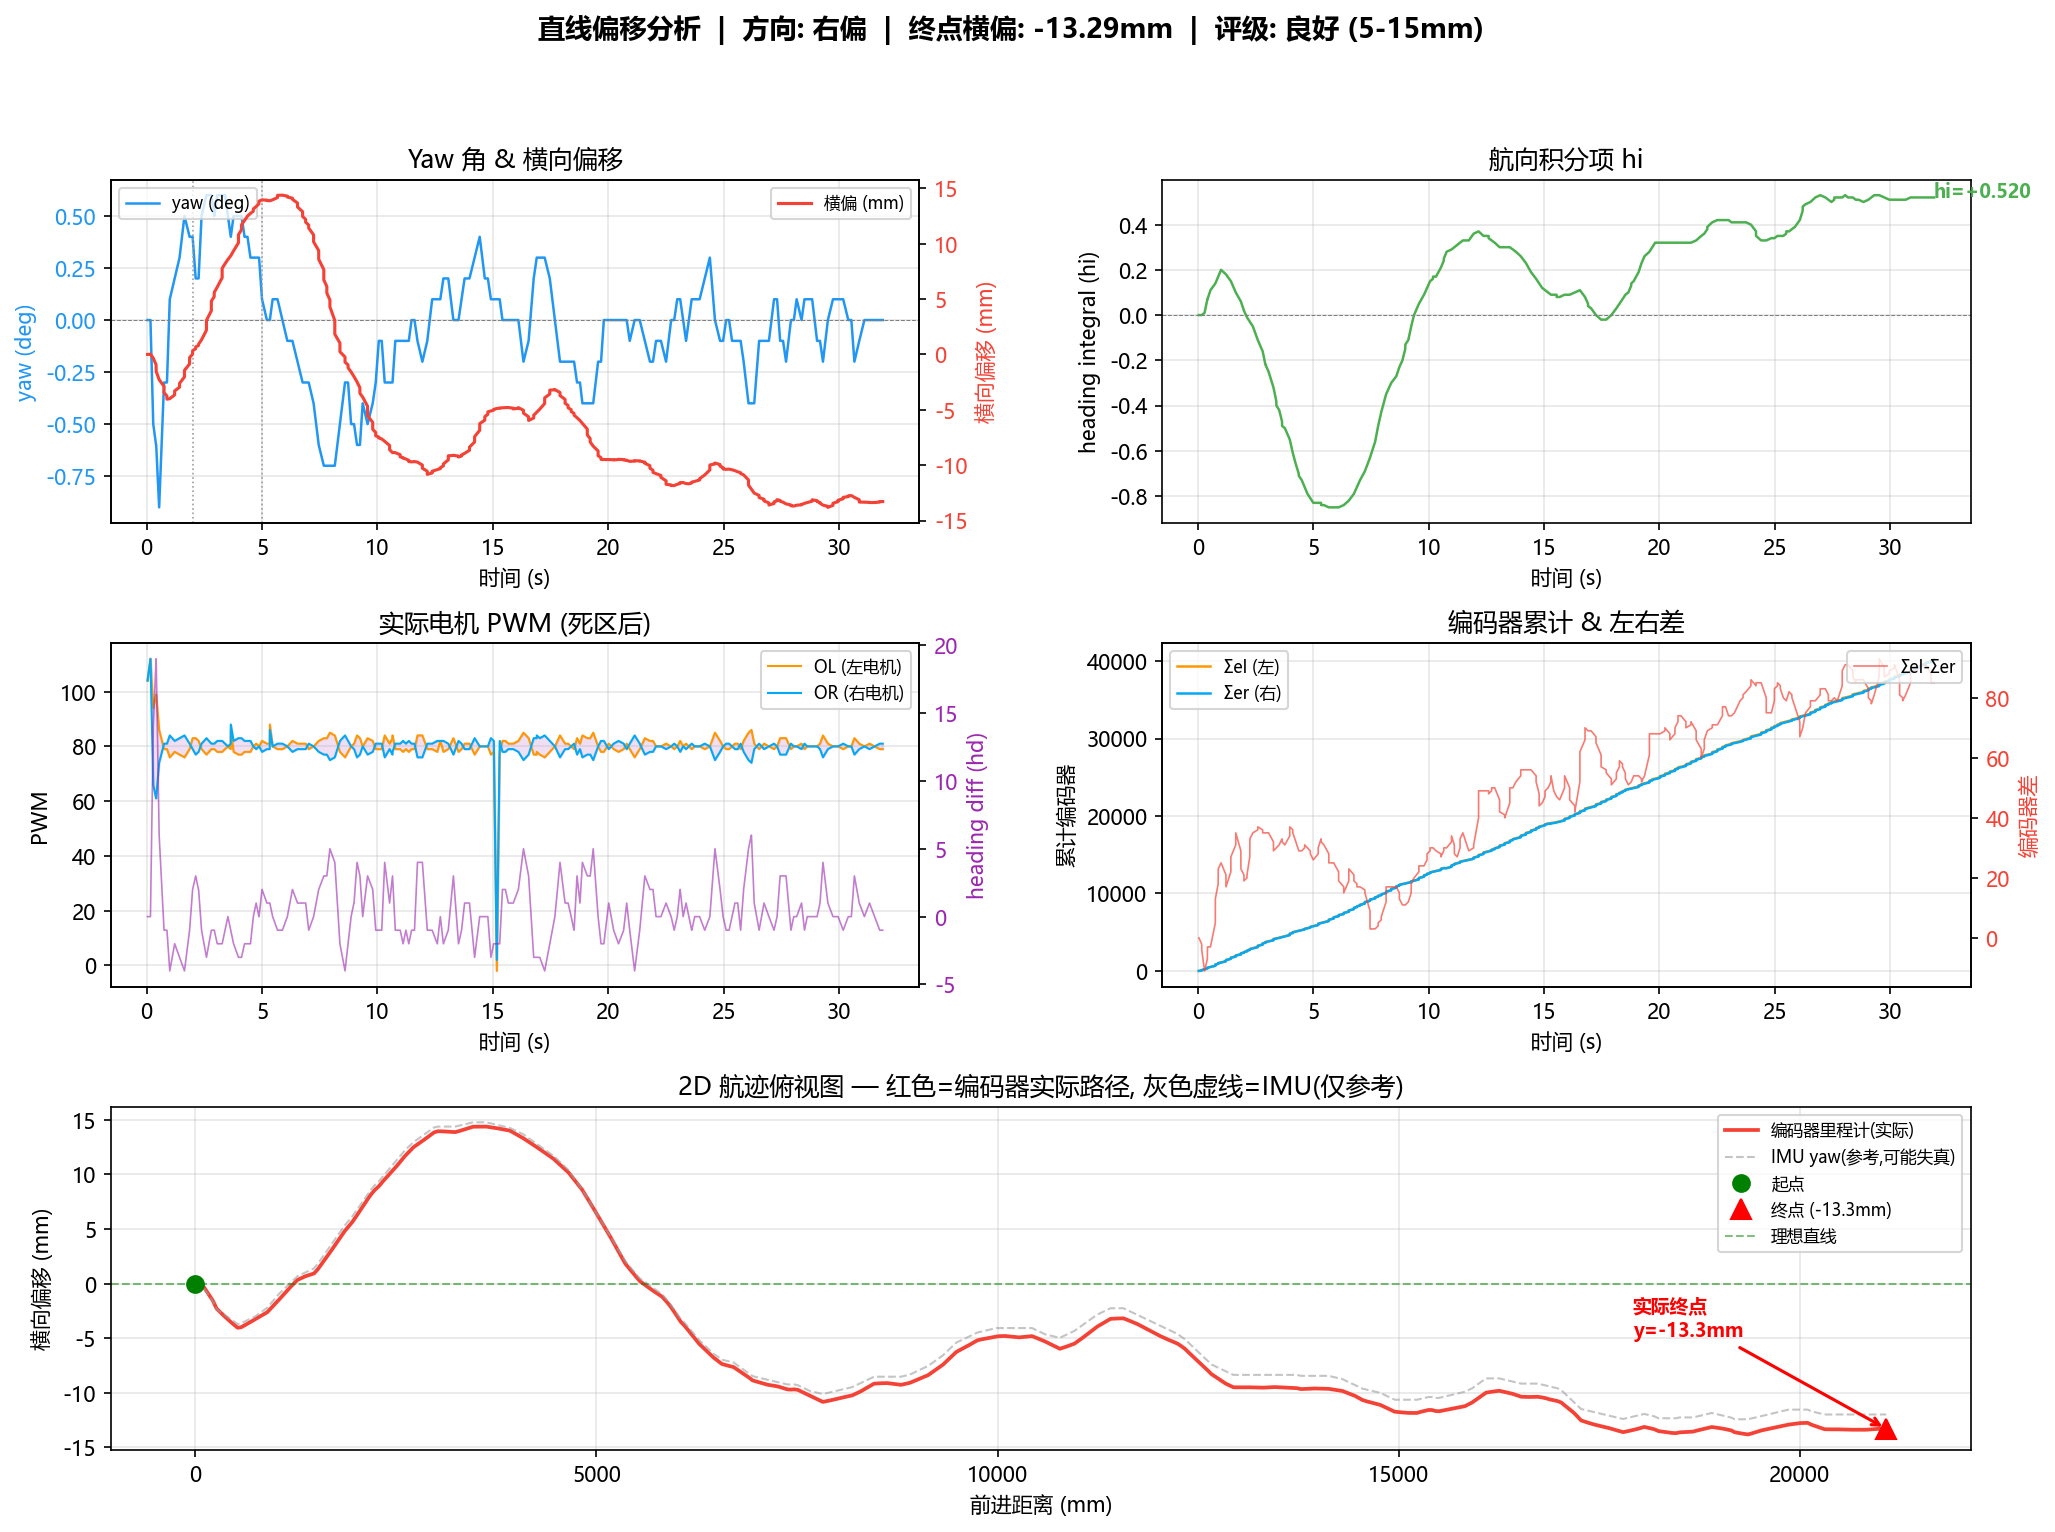

Values plotted in this chart, from the file beside it:
t_ms, t_s, yaw, yr, hi, hd, pc, ol, or, el, er, cum_el, cum_er, x_enc_mm, y_enc_mm, theta_enc_deg, x_imu_mm, y_imu_mm, v_mps
39, 0.0390, 0.00, 0.00, 0.0000, 0, 104, 104, 104, 0, 0, 0, 0, 0.000, 0.000, 0.000, 0.000, 0.000, 0.0000
161, 0.1610, 0.00, 0.00, 0.0000, 0, 112, 112, 112, 54, 56, 54, 56, 28.8, 0.010, 0.414, 28.8, 0.000, 0.2360
165, 0.1650, 0.00, 0.00, 0.0000, 0, 112, 112, 112, 54, 56, 108, 112, 57.6, 0.021, 0.828, 57.6, 0.000, 7.199
286, 0.2860, -0.50, -3.50, 0.0100, 14, 49, 94, 66, 94, 101, 202, 213, 108.6, -0.336, 2.276, 108.6, -0.445, 0.4219
408, 0.4080, -0.60, -5.20, 0.0700, 19, 67, 99, 61, 105, 101, 307, 314, 162.6, -0.931, 1.448, 162.6, -1.010, 0.4421
413, 0.4130, -0.60, -5.20, 0.0700, 19, 67, 99, 61, 105, 101, 412, 415, 216.5, -1.536, 0.621, 216.5, -1.575, 10.79
542, 0.5420, -0.90, -0.50, 0.1100, 6, 23, 86, 74, 92, 92, 504, 507, 264.7, -2.282, 0.621, 264.7, -2.332, 0.3734
753, 0.7530, -0.30, 0.90, 0.1400, -1, 40, 79, 81, 164, 156, 668, 663, 348.4, -2.884, -1.034, 348.4, -2.770, 0.3970
754, 0.7540, -0.30, 0.90, 0.1400, -1, 40, 79, 81, 164, 156, 832, 819, 432.2, -3.452, -2.690, 432.2, -3.209, 83.78
876, 0.8760, -0.30, 0.90, 0.1700, -1, 59, 79, 81, 93, 88, 925, 907, 479.6, -3.747, -3.724, 479.6, -3.457, 0.3884
880, 0.8800, -0.30, 0.90, 0.1700, -1, 59, 79, 81, 93, 88, 1018, 995, 527, -4.040, -4.759, 527, -3.705, 11.85
1002, 1.002, 0.10, 1.20, 0.2000, -4, 28, 76, 84, 83, 81, 1101, 1076, 569.9, -3.998, -5.172, 569.9, -3.630, 0.3519
1213, 1.213, 0.20, 0.50, 0.1800, -2, 44, 78, 82, 158, 162, 1259, 1238, 653.7, -3.655, -4.345, 653.7, -3.338, 0.3970
1214, 1.214, 0.20, 0.50, 0.1800, -2, 44, 78, 82, 158, 162, 1417, 1400, 737.5, -3.300, -3.517, 737.5, -3.045, 83.78
1426, 1.426, 0.30, 0.60, 0.1500, -3, 55, 77, 83, 155, 150, 1572, 1550, 817.3, -2.958, -4.552, 817.3, -2.627, 0.3766
1426, 1.426, 0.30, 0.60, 0.1500, -3, 55, 77, 83, 155, 150, 1727, 1700, 897.2, -2.615, -5.586, 897.2, -2.209, 7.985
1639, 1.639, 0.50, 0.50, 0.1000, -4, 64, 76, 84, 145, 141, 1872, 1841, 972, -2.033, -6.414, 972, -1.556, 0.3515
1639, 1.639, 0.50, 0.50, 0.1000, -4, 64, 76, 84, 145, 141, 2017, 1982, 1047, -1.437, -7.241, 1047, -0.902, 7.487
1860, 1.86, 0.40, -0.30, 0.0600, -1, 71, 79, 81, 132, 138, 2149, 2120, 1118, -0.863, -6.000, 1118, -0.409, 0.3198
1861, 1.861, 0.40, -0.30, 0.0600, -1, 71, 79, 81, 132, 138, 2281, 2258, 1188, -0.289, -4.759, 1188, 0.085, 70.69
1992, 1.992, 0.40, -1.10, 0.0200, 2, 81, 83, 79, 80, 82, 2361, 2340, 1231, 0.024, -4.345, 1231, 0.381, 0.3238
1992, 1.992, 0.40, -1.10, 0.0200, 2, 81, 83, 79, 80, 82, 2441, 2422, 1273, 0.337, -3.931, 1273, 0.677, 4.241
2124, 2.124, 0.20, -1.10, -0.0100, 3, 38, 83, 77, 96, 95, 2537, 2517, 1323, 0.512, -4.138, 1323, 0.851, 0.3788
2125, 2.125, 0.20, -1.10, -0.0100, 3, 38, 83, 77, 96, 95, 2633, 2612, 1373, 0.677, -4.345, 1373, 1.026, 50
2246, 2.246, 0.20, -1.10, -0.0300, 2, 56, 82, 78, 104, 98, 2737, 2710, 1426, 0.804, -5.586, 1426, 1.210, 0.4371
2251, 2.251, 0.20, -1.10, -0.0300, 2, 56, 82, 78, 104, 98, 2841, 2808, 1479, 0.929, -6.828, 1479, 1.395, 10.58
2380, 2.38, 0.50, -0.40, -0.0500, -1, 16, 79, 81, 95, 93, 2936, 2901, 1528, 1.325, -7.241, 1528, 1.825, 0.3815
2592, 2.592, 0.60, -0.00, -0.1100, -3, 35, 77, 83, 164, 163, 3100, 3064, 1614, 2.195, -7.448, 1614, 2.721, 0.4038
2592, 2.592, 0.60, -0.00, -0.1100, -3, 35, 77, 83, 164, 163, 3264, 3227, 1699, 3.075, -7.655, 1699, 3.617, 8.561
2804, 2.804, 0.60, -0.50, -0.1600, -1, 48, 79, 81, 155, 156, 3419, 3383, 1781, 3.942, -7.448, 1781, 4.470, 0.3841
2804, 2.804, 0.60, -0.50, -0.1600, -1, 48, 79, 81, 155, 156, 3574, 3539, 1862, 4.810, -7.241, 1862, 5.323, 8.142
2926, 2.926, 0.50, -0.50, -0.2200, -1, 64, 79, 81, 87, 87, 3661, 3626, 1908, 5.212, -7.241, 1908, 5.720, 0.3734
2931, 2.931, 0.50, -0.50, -0.2200, -1, 64, 79, 81, 87, 87, 3748, 3713, 1953, 5.609, -7.241, 1953, 6.118, 9.111
3060, 3.06, 0.60, -0.30, -0.2500, -2, 24, 78, 82, 87, 87, 3835, 3800, 1999, 6.082, -7.241, 1999, 6.595, 0.3531
3272, 3.272, 0.60, -0.30, -0.3200, -2, 42, 78, 82, 145, 148, 3980, 3948, 2075, 6.927, -6.621, 2075, 7.398, 0.3618
3272, 3.272, 0.60, -0.30, -0.3200, -2, 42, 78, 82, 145, 148, 4125, 4096, 2152, 7.774, -6.000, 2152, 8.201, 7.671
3395, 3.395, 0.60, -0.70, -0.3800, -1, 60, 79, 81, 78, 77, 4203, 4173, 2193, 8.192, -6.207, 2193, 8.626, 0.3299
3399, 3.399, 0.60, -0.70, -0.4000, -1, 80, 79, 81, 0, 0, 4203, 4173, 2193, 8.192, -6.207, 2193, 8.626, 0.0000
3521, 3.521, 0.50, -0.70, -0.4200, 0, 60, 80, 80, 85, 84, 4288, 4257, 2237, 8.574, -6.414, 2237, 9.012, 0.3627
3643, 3.643, 0.40, -0.60, -0.4700, -1, 71, 79, 81, 94, 92, 4382, 4349, 2286, 8.901, -6.828, 2286, 9.352, 0.3991
3647, 3.647, 0.40, -0.60, -0.4900, -1, 87, 86, 88, 2, 3, 4384, 4352, 2287, 8.910, -6.621, 2287, 9.361, 0.3272
3767, 3.767, 0.50, -0.30, -0.5000, -2, 51, 78, 82, 95, 96, 4479, 4448, 2337, 9.352, -6.414, 2337, 9.798, 0.4167
3979, 3.979, 0.50, -0.10, -0.5500, -3, 58, 77, 83, 172, 169, 4651, 4617, 2426, 10.08, -7.034, 2426, 10.58, 0.4211
3979, 3.979, 0.50, -0.10, -0.5500, -3, 58, 77, 83, 172, 169, 4823, 4786, 2516, 10.81, -7.655, 2516, 11.36, 8.927
4110, 4.11, 0.50, 0.00, -0.6100, -3, 70, 77, 83, 95, 96, 4918, 4882, 2566, 11.26, -7.448, 2566, 11.79, 0.3817
4111, 4.111, 0.50, 0.00, -0.6100, -3, 70, 77, 83, 95, 96, 5013, 4978, 2616, 11.7, -7.241, 2616, 12.23, 50
4243, 4.243, 0.40, -0.10, -0.6600, -2, 16, 78, 82, 97, 100, 5110, 5078, 2667, 12.09, -6.621, 2667, 12.59, 0.3907
4365, 4.365, 0.40, -0.30, -0.7000, -2, 40, 78, 82, 97, 100, 5207, 5178, 2719, 12.48, -6.000, 2719, 12.95, 0.4227
4370, 4.37, 0.40, -0.30, -0.7100, -2, 65, 78, 82, 1, 1, 5208, 5179, 2719, 12.49, -6.000, 2719, 12.95, 0.1047
4499, 4.499, 0.30, -0.10, -0.7300, -2, 54, 78, 82, 87, 87, 5295, 5266, 2765, 12.73, -6.000, 2765, 13.19, 0.3531
4621, 4.621, 0.30, -0.70, -0.7600, 0, 69, 80, 80, 78, 77, 5373, 5343, 2805, 12.94, -6.207, 2805, 13.4, 0.3326
4625, 4.625, 0.30, -0.70, -0.7600, 0, 69, 80, 80, 78, 77, 5451, 5420, 2846, 13.14, -6.414, 2846, 13.62, 10.14
4745, 4.745, 0.30, -1.00, -0.7900, 1, 37, 81, 79, 74, 75, 5525, 5495, 2885, 13.35, -6.207, 2885, 13.82, 0.3251
4866, 4.866, 0.30, -0.70, -0.8100, 0, 56, 80, 80, 86, 87, 5611, 5582, 2930, 13.6, -6.000, 2930, 14.06, 0.3743
4871, 4.871, 0.30, -0.70, -0.8100, 0, 56, 80, 80, 86, 87, 5697, 5669, 2976, 13.84, -5.793, 2976, 14.29, 9.058
5000, 5, 0.10, -0.90, -0.8300, 2, 53, 82, 78, 89, 91, 5786, 5760, 3023, 13.95, -5.379, 3023, 14.38, 0.3653
5211, 5.211, 0.00, -0.60, -0.8300, 1, 61, 81, 79, 161, 159, 5947, 5919, 3106, 13.93, -5.793, 3106, 14.38, 0.3970
5212, 5.212, 0.00, -0.60, -0.8300, 1, 61, 81, 79, 161, 159, 6108, 6078, 3190, 13.9, -6.207, 3190, 14.38, 83.78
5334, 5.334, 0.00, -0.70, -0.8300, 1, 72, 81, 79, 92, 89, 6200, 6167, 3238, 13.87, -6.828, 3238, 14.38, 0.3884
5339, 5.339, 0.00, -0.70, -0.8400, 1, 87, 88, 86, 1, 2, 6201, 6169, 3238, 13.87, -6.621, 3238, 14.38, 0.1571
... 279 more rows
